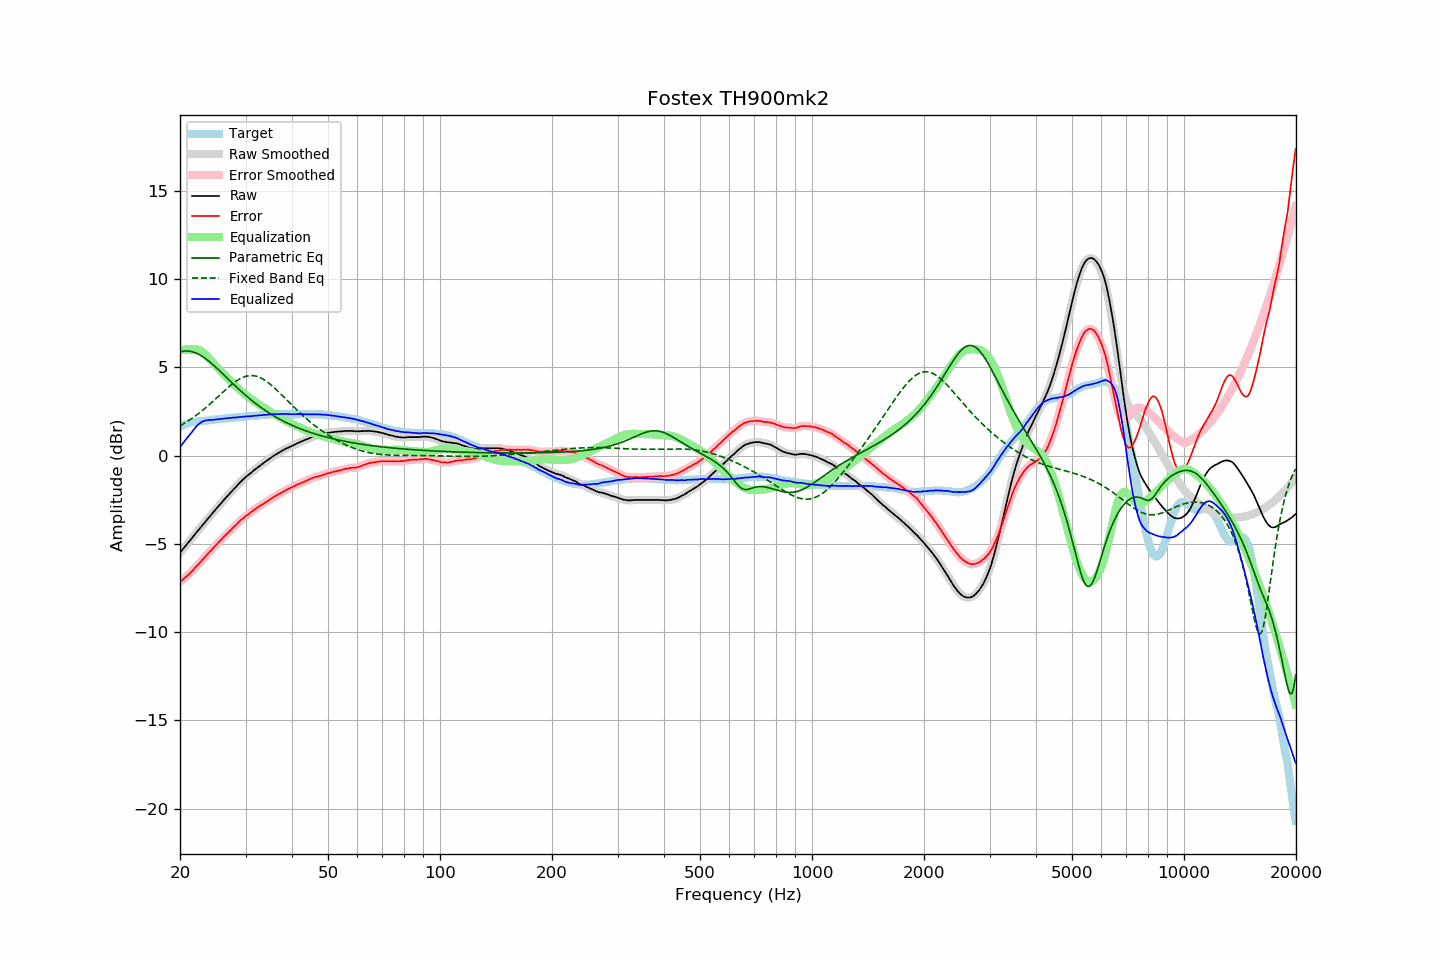

The table this chart was drawn from, first rows:
frequency, raw, error, smoothed, error_smoothed, equalization, parametric_eq, fixed_band_eq, equalized_raw, equalized_smoothed, target
20.00, -5.51, -7.15, -5.51, -7.15, 5.99, 5.87, 1.69, 0.48, 0.48, 1.64
20.20, -5.40, -7.08, -5.39, -7.08, 6.00, 5.90, 1.74, 0.60, 0.60, 1.68
20.40, -5.28, -7.01, -5.28, -7.00, 6.00, 5.91, 1.79, 0.72, 0.72, 1.72
20.61, -5.17, -6.92, -5.17, -6.93, 6.01, 5.92, 1.84, 0.84, 0.84, 1.75
20.81, -5.05, -6.85, -5.06, -6.85, 6.01, 5.92, 1.90, 0.95, 0.95, 1.79
21.02, -4.95, -6.78, -4.94, -6.77, 6.01, 5.92, 1.96, 1.06, 1.07, 1.83
21.23, -4.84, -6.69, -4.84, -6.69, 6.01, 5.91, 2.02, 1.17, 1.17, 1.85
21.44, -4.72, -6.60, -4.72, -6.60, 6.01, 5.89, 2.08, 1.28, 1.28, 1.87
21.66, -4.62, -6.51, -4.61, -6.50, 6.02, 5.87, 2.14, 1.40, 1.40, 1.89
21.87, -4.49, -6.40, -4.50, -6.40, 6.02, 5.84, 2.20, 1.53, 1.52, 1.90
22.09, -4.38, -6.31, -4.39, -6.30, 6.02, 5.80, 2.27, 1.63, 1.63, 1.92
22.31, -4.27, -6.21, -4.27, -6.21, 6.00, 5.76, 2.34, 1.73, 1.73, 1.93
22.54, -4.17, -6.11, -4.17, -6.11, 5.97, 5.72, 2.41, 1.81, 1.81, 1.94
22.76, -4.05, -6.01, -4.06, -6.00, 5.93, 5.66, 2.48, 1.87, 1.87, 1.95
22.99, -3.95, -5.90, -3.95, -5.90, 5.87, 5.61, 2.55, 1.93, 1.93, 1.95
23.22, -3.84, -5.80, -3.84, -5.80, 5.80, 5.55, 2.63, 1.96, 1.96, 1.96
23.45, -3.72, -5.69, -3.73, -5.69, 5.71, 5.48, 2.70, 1.99, 1.99, 1.97
23.69, -3.62, -5.60, -3.62, -5.59, 5.62, 5.41, 2.78, 2.00, 2.00, 1.98
23.92, -3.50, -5.49, -3.50, -5.50, 5.51, 5.34, 2.86, 2.01, 2.01, 1.99
24.16, -3.39, -5.40, -3.39, -5.40, 5.41, 5.27, 2.94, 2.01, 2.01, 2.01
24.40, -3.28, -5.31, -3.28, -5.31, 5.30, 5.19, 3.02, 2.02, 2.02, 2.03
24.65, -3.18, -5.20, -3.18, -5.21, 5.21, 5.11, 3.11, 2.03, 2.03, 2.03
24.89, -3.07, -5.11, -3.07, -5.11, 5.11, 5.03, 3.19, 2.04, 2.04, 2.04
25.14, -2.96, -5.01, -2.97, -5.01, 5.01, 4.94, 3.28, 2.05, 2.05, 2.05
25.39, -2.86, -4.92, -2.86, -4.92, 4.92, 4.86, 3.36, 2.06, 2.06, 2.06
25.65, -2.76, -4.83, -2.76, -4.83, 4.82, 4.77, 3.45, 2.07, 2.07, 2.08
25.91, -2.66, -4.73, -2.65, -4.73, 4.73, 4.68, 3.53, 2.07, 2.08, 2.07
26.16, -2.54, -4.63, -2.55, -4.63, 4.64, 4.59, 3.61, 2.09, 2.09, 2.08
26.43, -2.45, -4.54, -2.45, -4.54, 4.55, 4.51, 3.70, 2.10, 2.10, 2.09
26.69, -2.35, -4.45, -2.34, -4.45, 4.45, 4.42, 3.78, 2.11, 2.11, 2.10
26.96, -2.25, -4.37, -2.25, -4.37, 4.36, 4.33, 3.86, 2.12, 2.12, 2.12
27.23, -2.15, -4.28, -2.15, -4.28, 4.27, 4.24, 3.94, 2.12, 2.13, 2.13
27.50, -2.05, -4.19, -2.04, -4.18, 4.18, 4.15, 4.01, 2.13, 2.14, 2.14
27.77, -1.94, -4.08, -1.95, -4.09, 4.09, 4.06, 4.08, 2.15, 2.15, 2.14
28.05, -1.84, -4.00, -1.85, -4.00, 4.00, 3.98, 4.15, 2.16, 2.15, 2.16
28.33, -1.75, -3.91, -1.75, -3.91, 3.91, 3.89, 4.22, 2.16, 2.16, 2.16
28.62, -1.66, -3.82, -1.65, -3.82, 3.82, 3.81, 4.28, 2.17, 2.17, 2.17
28.90, -1.55, -3.73, -1.56, -3.73, 3.74, 3.72, 4.33, 2.18, 2.18, 2.18
29.19, -1.47, -3.64, -1.47, -3.65, 3.65, 3.64, 4.38, 2.19, 2.19, 2.18
29.48, -1.37, -3.58, -1.38, -3.57, 3.58, 3.56, 4.42, 2.20, 2.20, 2.21
29.78, -1.30, -3.50, -1.29, -3.50, 3.50, 3.48, 4.46, 2.20, 2.21, 2.20
30.08, -1.21, -3.42, -1.21, -3.43, 3.43, 3.40, 4.49, 2.22, 2.21, 2.21
30.38, -1.14, -3.35, -1.14, -3.35, 3.35, 3.32, 4.51, 2.22, 2.22, 2.21
30.68, -1.07, -3.30, -1.06, -3.29, 3.28, 3.24, 4.52, 2.22, 2.22, 2.23
30.99, -0.99, -3.22, -0.99, -3.22, 3.22, 3.17, 4.53, 2.23, 2.23, 2.23
31.30, -0.92, -3.15, -0.91, -3.15, 3.15, 3.09, 4.53, 2.23, 2.24, 2.24
31.61, -0.84, -3.08, -0.84, -3.08, 3.09, 3.02, 4.52, 2.25, 2.25, 2.25
31.93, -0.77, -3.02, -0.77, -3.02, 3.02, 2.95, 4.50, 2.26, 2.26, 2.26
32.24, -0.69, -2.95, -0.69, -2.96, 2.96, 2.88, 4.48, 2.27, 2.27, 2.26
32.57, -0.63, -2.90, -0.63, -2.90, 2.90, 2.81, 4.45, 2.27, 2.27, 2.27
32.89, -0.55, -2.84, -0.56, -2.84, 2.84, 2.75, 4.41, 2.28, 2.28, 2.28
33.22, -0.50, -2.79, -0.49, -2.78, 2.78, 2.68, 4.36, 2.28, 2.29, 2.29
33.55, -0.42, -2.72, -0.42, -2.72, 2.72, 2.62, 4.31, 2.30, 2.30, 2.30
33.89, -0.36, -2.66, -0.36, -2.67, 2.66, 2.56, 4.25, 2.31, 2.30, 2.31
34.23, -0.30, -2.61, -0.29, -2.61, 2.61, 2.50, 4.19, 2.31, 2.31, 2.32
34.57, -0.23, -2.55, -0.23, -2.55, 2.55, 2.44, 4.12, 2.32, 2.32, 2.32
34.92, -0.17, -2.49, -0.16, -2.49, 2.49, 2.38, 4.05, 2.32, 2.33, 2.32
35.27, -0.10, -2.43, -0.10, -2.43, 2.43, 2.32, 3.97, 2.33, 2.33, 2.33
35.62, -0.04, -2.37, -0.04, -2.37, 2.37, 2.27, 3.89, 2.34, 2.34, 2.34
35.97, 0.03, -2.31, 0.02, -2.32, 2.32, 2.21, 3.81, 2.34, 2.34, 2.34
... 635 more rows
